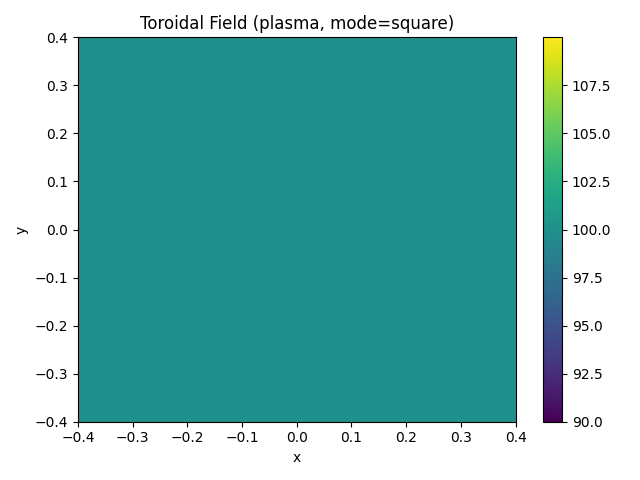

Values plotted in this chart, from the file beside it:
9.999886e+01, 9.999886e+01, 9.999886e+01, 9.999886e+01, 9.999886e+01, 9.999886e+01, 9.999886e+01, 9.999886e+01, 9.999886e+01, 9.999886e+01, 9.999886e+01, 9.999886e+01, 9.999886e+01, 9.999886e+01, 9.999886e+01, 9.999886e+01, 9.999886e+01, 9.999886e+01, 9.999886e+01, 9.999886e+01, 9.999886e+01, 9.999886e+01, 9.999886e+01, 9.999886e+01
9.999886e+01, 9.999886e+01, 9.999886e+01, 9.999886e+01, 9.999886e+01, 9.999886e+01, 9.999886e+01, 9.999886e+01, 9.999886e+01, 9.999886e+01, 9.999886e+01, 9.999886e+01, 9.999886e+01, 9.999886e+01, 9.999886e+01, 9.999886e+01, 9.999886e+01, 9.999886e+01, 9.999886e+01, 9.999886e+01, 9.999886e+01, 9.999886e+01, 9.999886e+01, 9.999886e+01
9.999886e+01, 9.999886e+01, 9.999886e+01, 9.999886e+01, 9.999886e+01, 9.999886e+01, 9.999886e+01, 9.999886e+01, 9.999886e+01, 9.999886e+01, 9.999886e+01, 9.999886e+01, 9.999886e+01, 9.999886e+01, 9.999886e+01, 9.999886e+01, 9.999886e+01, 9.999886e+01, 9.999886e+01, 9.999886e+01, 9.999886e+01, 9.999886e+01, 9.999886e+01, 9.999886e+01
9.999886e+01, 9.999886e+01, 9.999886e+01, 9.999886e+01, 9.999886e+01, 9.999886e+01, 9.999886e+01, 9.999886e+01, 9.999886e+01, 9.999886e+01, 9.999886e+01, 9.999886e+01, 9.999886e+01, 9.999886e+01, 9.999886e+01, 9.999886e+01, 9.999886e+01, 9.999886e+01, 9.999886e+01, 9.999886e+01, 9.999886e+01, 9.999886e+01, 9.999886e+01, 9.999886e+01
9.999886e+01, 9.999886e+01, 9.999886e+01, 9.999886e+01, 9.999886e+01, 9.999886e+01, 9.999886e+01, 9.999886e+01, 9.999886e+01, 9.999886e+01, 9.999886e+01, 9.999886e+01, 9.999886e+01, 9.999886e+01, 9.999886e+01, 9.999886e+01, 9.999886e+01, 9.999886e+01, 9.999886e+01, 9.999886e+01, 9.999886e+01, 9.999886e+01, 9.999886e+01, 9.999886e+01
9.999886e+01, 9.999886e+01, 9.999886e+01, 9.999886e+01, 9.999886e+01, 9.999886e+01, 9.999886e+01, 9.999886e+01, 9.999886e+01, 9.999886e+01, 9.999886e+01, 9.999886e+01, 9.999886e+01, 9.999886e+01, 9.999886e+01, 9.999886e+01, 9.999886e+01, 9.999886e+01, 9.999886e+01, 9.999886e+01, 9.999886e+01, 9.999886e+01, 9.999886e+01, 9.999886e+01
9.999886e+01, 9.999886e+01, 9.999886e+01, 9.999886e+01, 9.999886e+01, 9.999886e+01, 9.999886e+01, 9.999886e+01, 9.999886e+01, 9.999886e+01, 9.999886e+01, 9.999886e+01, 9.999886e+01, 9.999886e+01, 9.999886e+01, 9.999886e+01, 9.999886e+01, 9.999886e+01, 9.999886e+01, 9.999886e+01, 9.999886e+01, 9.999886e+01, 9.999886e+01, 9.999886e+01
9.999886e+01, 9.999886e+01, 9.999886e+01, 9.999886e+01, 9.999886e+01, 9.999886e+01, 9.999886e+01, 9.999886e+01, 9.999886e+01, 9.999886e+01, 9.999886e+01, 9.999886e+01, 9.999886e+01, 9.999886e+01, 9.999886e+01, 9.999886e+01, 9.999886e+01, 9.999886e+01, 9.999886e+01, 9.999886e+01, 9.999886e+01, 9.999886e+01, 9.999886e+01, 9.999886e+01
9.999886e+01, 9.999886e+01, 9.999886e+01, 9.999886e+01, 9.999886e+01, 9.999886e+01, 9.999886e+01, 9.999886e+01, 9.999886e+01, 9.999886e+01, 9.999886e+01, 9.999886e+01, 9.999886e+01, 9.999886e+01, 9.999886e+01, 9.999886e+01, 9.999886e+01, 9.999886e+01, 9.999886e+01, 9.999886e+01, 9.999886e+01, 9.999886e+01, 9.999886e+01, 9.999886e+01
9.999886e+01, 9.999886e+01, 9.999886e+01, 9.999886e+01, 9.999886e+01, 9.999886e+01, 9.999886e+01, 9.999886e+01, 9.999886e+01, 9.999886e+01, 9.999886e+01, 9.999886e+01, 9.999886e+01, 9.999886e+01, 9.999886e+01, 9.999886e+01, 9.999886e+01, 9.999886e+01, 9.999886e+01, 9.999886e+01, 9.999886e+01, 9.999886e+01, 9.999886e+01, 9.999886e+01
9.999886e+01, 9.999886e+01, 9.999886e+01, 9.999886e+01, 9.999886e+01, 9.999886e+01, 9.999886e+01, 9.999886e+01, 9.999886e+01, 9.999886e+01, 9.999886e+01, 9.999886e+01, 9.999886e+01, 9.999886e+01, 9.999886e+01, 9.999886e+01, 9.999886e+01, 9.999886e+01, 9.999886e+01, 9.999886e+01, 9.999886e+01, 9.999886e+01, 9.999886e+01, 9.999886e+01
9.999886e+01, 9.999886e+01, 9.999886e+01, 9.999886e+01, 9.999886e+01, 9.999886e+01, 9.999886e+01, 9.999886e+01, 9.999886e+01, 9.999886e+01, 9.999886e+01, 9.999886e+01, 9.999886e+01, 9.999886e+01, 9.999886e+01, 9.999886e+01, 9.999886e+01, 9.999886e+01, 9.999886e+01, 9.999886e+01, 9.999886e+01, 9.999886e+01, 9.999886e+01, 9.999886e+01
9.999886e+01, 9.999886e+01, 9.999886e+01, 9.999886e+01, 9.999886e+01, 9.999886e+01, 9.999886e+01, 9.999886e+01, 9.999886e+01, 9.999886e+01, 9.999886e+01, 9.999886e+01, 9.999886e+01, 9.999886e+01, 9.999886e+01, 9.999886e+01, 9.999886e+01, 9.999886e+01, 9.999886e+01, 9.999886e+01, 9.999886e+01, 9.999886e+01, 9.999886e+01, 9.999886e+01
9.999886e+01, 9.999886e+01, 9.999886e+01, 9.999886e+01, 9.999886e+01, 9.999886e+01, 9.999886e+01, 9.999886e+01, 9.999886e+01, 9.999886e+01, 9.999886e+01, 9.999886e+01, 9.999886e+01, 9.999886e+01, 9.999886e+01, 9.999886e+01, 9.999886e+01, 9.999886e+01, 9.999886e+01, 9.999886e+01, 9.999886e+01, 9.999886e+01, 9.999886e+01, 9.999886e+01
9.999886e+01, 9.999886e+01, 9.999886e+01, 9.999886e+01, 9.999886e+01, 9.999886e+01, 9.999886e+01, 9.999886e+01, 9.999886e+01, 9.999886e+01, 9.999886e+01, 9.999886e+01, 9.999886e+01, 9.999886e+01, 9.999886e+01, 9.999886e+01, 9.999886e+01, 9.999886e+01, 9.999886e+01, 9.999886e+01, 9.999886e+01, 9.999886e+01, 9.999886e+01, 9.999886e+01
9.999886e+01, 9.999886e+01, 9.999886e+01, 9.999886e+01, 9.999886e+01, 9.999886e+01, 9.999886e+01, 9.999886e+01, 9.999886e+01, 9.999886e+01, 9.999886e+01, 9.999886e+01, 9.999886e+01, 9.999886e+01, 9.999886e+01, 9.999886e+01, 9.999886e+01, 9.999886e+01, 9.999886e+01, 9.999886e+01, 9.999886e+01, 9.999886e+01, 9.999886e+01, 9.999886e+01
9.999886e+01, 9.999886e+01, 9.999886e+01, 9.999886e+01, 9.999886e+01, 9.999886e+01, 9.999886e+01, 9.999886e+01, 9.999886e+01, 9.999886e+01, 9.999886e+01, 9.999886e+01, 9.999886e+01, 9.999886e+01, 9.999886e+01, 9.999886e+01, 9.999886e+01, 9.999886e+01, 9.999886e+01, 9.999886e+01, 9.999886e+01, 9.999886e+01, 9.999886e+01, 9.999886e+01
9.999886e+01, 9.999886e+01, 9.999886e+01, 9.999886e+01, 9.999886e+01, 9.999886e+01, 9.999886e+01, 9.999886e+01, 9.999886e+01, 9.999886e+01, 9.999886e+01, 9.999886e+01, 9.999886e+01, 9.999886e+01, 9.999886e+01, 9.999886e+01, 9.999886e+01, 9.999886e+01, 9.999886e+01, 9.999886e+01, 9.999886e+01, 9.999886e+01, 9.999886e+01, 9.999886e+01
9.999886e+01, 9.999886e+01, 9.999886e+01, 9.999886e+01, 9.999886e+01, 9.999886e+01, 9.999886e+01, 9.999886e+01, 9.999886e+01, 9.999886e+01, 9.999886e+01, 9.999886e+01, 9.999886e+01, 9.999886e+01, 9.999886e+01, 9.999886e+01, 9.999886e+01, 9.999886e+01, 9.999886e+01, 9.999886e+01, 9.999886e+01, 9.999886e+01, 9.999886e+01, 9.999886e+01
9.999886e+01, 9.999886e+01, 9.999886e+01, 9.999886e+01, 9.999886e+01, 9.999886e+01, 9.999886e+01, 9.999886e+01, 9.999886e+01, 9.999886e+01, 9.999886e+01, 9.999886e+01, 9.999886e+01, 9.999886e+01, 9.999886e+01, 9.999886e+01, 9.999886e+01, 9.999886e+01, 9.999886e+01, 9.999886e+01, 9.999886e+01, 9.999886e+01, 9.999886e+01, 9.999886e+01
9.999886e+01, 9.999886e+01, 9.999886e+01, 9.999886e+01, 9.999886e+01, 9.999886e+01, 9.999886e+01, 9.999886e+01, 9.999886e+01, 9.999886e+01, 9.999886e+01, 9.999886e+01, 9.999886e+01, 9.999886e+01, 9.999886e+01, 9.999886e+01, 9.999886e+01, 9.999886e+01, 9.999886e+01, 9.999886e+01, 9.999886e+01, 9.999886e+01, 9.999886e+01, 9.999886e+01
9.999886e+01, 9.999886e+01, 9.999886e+01, 9.999886e+01, 9.999886e+01, 9.999886e+01, 9.999886e+01, 9.999886e+01, 9.999886e+01, 9.999886e+01, 9.999886e+01, 9.999886e+01, 9.999886e+01, 9.999886e+01, 9.999886e+01, 9.999886e+01, 9.999886e+01, 9.999886e+01, 9.999886e+01, 9.999886e+01, 9.999886e+01, 9.999886e+01, 9.999886e+01, 9.999886e+01
9.999886e+01, 9.999886e+01, 9.999886e+01, 9.999886e+01, 9.999886e+01, 9.999886e+01, 9.999886e+01, 9.999886e+01, 9.999886e+01, 9.999886e+01, 9.999886e+01, 9.999886e+01, 9.999886e+01, 9.999886e+01, 9.999886e+01, 9.999886e+01, 9.999886e+01, 9.999886e+01, 9.999886e+01, 9.999886e+01, 9.999886e+01, 9.999886e+01, 9.999886e+01, 9.999886e+01
9.999886e+01, 9.999886e+01, 9.999886e+01, 9.999886e+01, 9.999886e+01, 9.999886e+01, 9.999886e+01, 9.999886e+01, 9.999886e+01, 9.999886e+01, 9.999886e+01, 9.999886e+01, 9.999886e+01, 9.999886e+01, 9.999886e+01, 9.999886e+01, 9.999886e+01, 9.999886e+01, 9.999886e+01, 9.999886e+01, 9.999886e+01, 9.999886e+01, 9.999886e+01, 9.999886e+01
9.999886e+01, 9.999886e+01, 9.999886e+01, 9.999886e+01, 9.999886e+01, 9.999886e+01, 9.999886e+01, 9.999886e+01, 9.999886e+01, 9.999886e+01, 9.999886e+01, 9.999886e+01, 9.999886e+01, 9.999886e+01, 9.999886e+01, 9.999886e+01, 9.999886e+01, 9.999886e+01, 9.999886e+01, 9.999886e+01, 9.999886e+01, 9.999886e+01, 9.999886e+01, 9.999886e+01
9.999886e+01, 9.999886e+01, 9.999886e+01, 9.999886e+01, 9.999886e+01, 9.999886e+01, 9.999886e+01, 9.999886e+01, 9.999886e+01, 9.999886e+01, 9.999886e+01, 9.999886e+01, 9.999886e+01, 9.999886e+01, 9.999886e+01, 9.999886e+01, 9.999886e+01, 9.999886e+01, 9.999886e+01, 9.999886e+01, 9.999886e+01, 9.999886e+01, 9.999886e+01, 9.999886e+01
9.999886e+01, 9.999886e+01, 9.999886e+01, 9.999886e+01, 9.999886e+01, 9.999886e+01, 9.999886e+01, 9.999886e+01, 9.999886e+01, 9.999886e+01, 9.999886e+01, 9.999886e+01, 9.999886e+01, 9.999886e+01, 9.999886e+01, 9.999886e+01, 9.999886e+01, 9.999886e+01, 9.999886e+01, 9.999886e+01, 9.999886e+01, 9.999886e+01, 9.999886e+01, 9.999886e+01
9.999886e+01, 9.999886e+01, 9.999886e+01, 9.999886e+01, 9.999886e+01, 9.999886e+01, 9.999886e+01, 9.999886e+01, 9.999886e+01, 9.999886e+01, 9.999886e+01, 9.999886e+01, 9.999886e+01, 9.999886e+01, 9.999886e+01, 9.999886e+01, 9.999886e+01, 9.999886e+01, 9.999886e+01, 9.999886e+01, 9.999886e+01, 9.999886e+01, 9.999886e+01, 9.999886e+01
9.999886e+01, 9.999886e+01, 9.999886e+01, 9.999886e+01, 9.999886e+01, 9.999886e+01, 9.999886e+01, 9.999886e+01, 9.999886e+01, 9.999886e+01, 9.999886e+01, 9.999886e+01, 9.999886e+01, 9.999886e+01, 9.999886e+01, 9.999886e+01, 9.999886e+01, 9.999886e+01, 9.999886e+01, 9.999886e+01, 9.999886e+01, 9.999886e+01, 9.999886e+01, 9.999886e+01
9.999886e+01, 9.999886e+01, 9.999886e+01, 9.999886e+01, 9.999886e+01, 9.999886e+01, 9.999886e+01, 9.999886e+01, 9.999886e+01, 9.999886e+01, 9.999886e+01, 9.999886e+01, 9.999886e+01, 9.999886e+01, 9.999886e+01, 9.999886e+01, 9.999886e+01, 9.999886e+01, 9.999886e+01, 9.999886e+01, 9.999886e+01, 9.999886e+01, 9.999886e+01, 9.999886e+01
9.999886e+01, 9.999886e+01, 9.999886e+01, 9.999886e+01, 9.999886e+01, 9.999886e+01, 9.999886e+01, 9.999886e+01, 9.999886e+01, 9.999886e+01, 9.999886e+01, 9.999886e+01, 9.999886e+01, 9.999886e+01, 9.999886e+01, 9.999886e+01, 9.999886e+01, 9.999886e+01, 9.999886e+01, 9.999886e+01, 9.999886e+01, 9.999886e+01, 9.999886e+01, 9.999886e+01
9.999886e+01, 9.999886e+01, 9.999886e+01, 9.999886e+01, 9.999886e+01, 9.999886e+01, 9.999886e+01, 9.999886e+01, 9.999886e+01, 9.999886e+01, 9.999886e+01, 9.999886e+01, 9.999886e+01, 9.999886e+01, 9.999886e+01, 9.999886e+01, 9.999886e+01, 9.999886e+01, 9.999886e+01, 9.999886e+01, 9.999886e+01, 9.999886e+01, 9.999886e+01, 9.999886e+01
9.999886e+01, 9.999886e+01, 9.999886e+01, 9.999886e+01, 9.999886e+01, 9.999886e+01, 9.999886e+01, 9.999886e+01, 9.999886e+01, 9.999886e+01, 9.999886e+01, 9.999886e+01, 9.999886e+01, 9.999886e+01, 9.999886e+01, 9.999886e+01, 9.999886e+01, 9.999886e+01, 9.999886e+01, 9.999886e+01, 9.999886e+01, 9.999886e+01, 9.999886e+01, 9.999886e+01
9.999886e+01, 9.999886e+01, 9.999886e+01, 9.999886e+01, 9.999886e+01, 9.999886e+01, 9.999886e+01, 9.999886e+01, 9.999886e+01, 9.999886e+01, 9.999886e+01, 9.999886e+01, 9.999886e+01, 9.999886e+01, 9.999886e+01, 9.999886e+01, 9.999886e+01, 9.999886e+01, 9.999886e+01, 9.999886e+01, 9.999886e+01, 9.999886e+01, 9.999886e+01, 9.999886e+01
9.999886e+01, 9.999886e+01, 9.999886e+01, 9.999886e+01, 9.999886e+01, 9.999886e+01, 9.999886e+01, 9.999886e+01, 9.999886e+01, 9.999886e+01, 9.999886e+01, 9.999886e+01, 9.999886e+01, 9.999886e+01, 9.999886e+01, 9.999886e+01, 9.999886e+01, 9.999886e+01, 9.999886e+01, 9.999886e+01, 9.999886e+01, 9.999886e+01, 9.999886e+01, 9.999886e+01
9.999886e+01, 9.999886e+01, 9.999886e+01, 9.999886e+01, 9.999886e+01, 9.999886e+01, 9.999886e+01, 9.999886e+01, 9.999886e+01, 9.999886e+01, 9.999886e+01, 9.999886e+01, 9.999886e+01, 9.999886e+01, 9.999886e+01, 9.999886e+01, 9.999886e+01, 9.999886e+01, 9.999886e+01, 9.999886e+01, 9.999886e+01, 9.999886e+01, 9.999886e+01, 9.999886e+01
9.999886e+01, 9.999886e+01, 9.999886e+01, 9.999886e+01, 9.999886e+01, 9.999886e+01, 9.999886e+01, 9.999886e+01, 9.999886e+01, 9.999886e+01, 9.999886e+01, 9.999886e+01, 9.999886e+01, 9.999886e+01, 9.999886e+01, 9.999886e+01, 9.999886e+01, 9.999886e+01, 9.999886e+01, 9.999886e+01, 9.999886e+01, 9.999886e+01, 9.999886e+01, 9.999886e+01
9.999886e+01, 9.999886e+01, 9.999886e+01, 9.999886e+01, 9.999886e+01, 9.999886e+01, 9.999886e+01, 9.999886e+01, 9.999886e+01, 9.999886e+01, 9.999886e+01, 9.999886e+01, 9.999886e+01, 9.999886e+01, 9.999886e+01, 9.999886e+01, 9.999886e+01, 9.999886e+01, 9.999886e+01, 9.999886e+01, 9.999886e+01, 9.999886e+01, 9.999886e+01, 9.999886e+01
9.999886e+01, 9.999886e+01, 9.999886e+01, 9.999886e+01, 9.999886e+01, 9.999886e+01, 9.999886e+01, 9.999886e+01, 9.999886e+01, 9.999886e+01, 9.999886e+01, 9.999886e+01, 9.999886e+01, 9.999886e+01, 9.999886e+01, 9.999886e+01, 9.999886e+01, 9.999886e+01, 9.999886e+01, 9.999886e+01, 9.999886e+01, 9.999886e+01, 9.999886e+01, 9.999886e+01
9.999886e+01, 9.999886e+01, 9.999886e+01, 9.999886e+01, 9.999886e+01, 9.999886e+01, 9.999886e+01, 9.999886e+01, 9.999886e+01, 9.999886e+01, 9.999886e+01, 9.999886e+01, 9.999886e+01, 9.999886e+01, 9.999886e+01, 9.999886e+01, 9.999886e+01, 9.999886e+01, 9.999886e+01, 9.999886e+01, 9.999886e+01, 9.999886e+01, 9.999886e+01, 9.999886e+01
9.999886e+01, 9.999886e+01, 9.999886e+01, 9.999886e+01, 9.999886e+01, 9.999886e+01, 9.999886e+01, 9.999886e+01, 9.999886e+01, 9.999886e+01, 9.999886e+01, 9.999886e+01, 9.999886e+01, 9.999886e+01, 9.999886e+01, 9.999886e+01, 9.999886e+01, 9.999886e+01, 9.999886e+01, 9.999886e+01, 9.999886e+01, 9.999886e+01, 9.999886e+01, 9.999886e+01
9.999886e+01, 9.999886e+01, 9.999886e+01, 9.999886e+01, 9.999886e+01, 9.999886e+01, 9.999886e+01, 9.999886e+01, 9.999886e+01, 9.999886e+01, 9.999886e+01, 9.999886e+01, 9.999886e+01, 9.999886e+01, 9.999886e+01, 9.999886e+01, 9.999886e+01, 9.999886e+01, 9.999886e+01, 9.999886e+01, 9.999886e+01, 9.999886e+01, 9.999886e+01, 9.999886e+01
9.999886e+01, 9.999886e+01, 9.999886e+01, 9.999886e+01, 9.999886e+01, 9.999886e+01, 9.999886e+01, 9.999886e+01, 9.999886e+01, 9.999886e+01, 9.999886e+01, 9.999886e+01, 9.999886e+01, 9.999886e+01, 9.999886e+01, 9.999886e+01, 9.999886e+01, 9.999886e+01, 9.999886e+01, 9.999886e+01, 9.999886e+01, 9.999886e+01, 9.999886e+01, 9.999886e+01
9.999886e+01, 9.999886e+01, 9.999886e+01, 9.999886e+01, 9.999886e+01, 9.999886e+01, 9.999886e+01, 9.999886e+01, 9.999886e+01, 9.999886e+01, 9.999886e+01, 9.999886e+01, 9.999886e+01, 9.999886e+01, 9.999886e+01, 9.999886e+01, 9.999886e+01, 9.999886e+01, 9.999886e+01, 9.999886e+01, 9.999886e+01, 9.999886e+01, 9.999886e+01, 9.999886e+01
9.999886e+01, 9.999886e+01, 9.999886e+01, 9.999886e+01, 9.999886e+01, 9.999886e+01, 9.999886e+01, 9.999886e+01, 9.999886e+01, 9.999886e+01, 9.999886e+01, 9.999886e+01, 9.999886e+01, 9.999886e+01, 9.999886e+01, 9.999886e+01, 9.999886e+01, 9.999886e+01, 9.999886e+01, 9.999886e+01, 9.999886e+01, 9.999886e+01, 9.999886e+01, 9.999886e+01
9.999886e+01, 9.999886e+01, 9.999886e+01, 9.999886e+01, 9.999886e+01, 9.999886e+01, 9.999886e+01, 9.999886e+01, 9.999886e+01, 9.999886e+01, 9.999886e+01, 9.999886e+01, 9.999886e+01, 9.999886e+01, 9.999886e+01, 9.999886e+01, 9.999886e+01, 9.999886e+01, 9.999886e+01, 9.999886e+01, 9.999886e+01, 9.999886e+01, 9.999886e+01, 9.999886e+01
9.999886e+01, 9.999886e+01, 9.999886e+01, 9.999886e+01, 9.999886e+01, 9.999886e+01, 9.999886e+01, 9.999886e+01, 9.999886e+01, 9.999886e+01, 9.999886e+01, 9.999886e+01, 9.999886e+01, 9.999886e+01, 9.999886e+01, 9.999886e+01, 9.999886e+01, 9.999886e+01, 9.999886e+01, 9.999886e+01, 9.999886e+01, 9.999886e+01, 9.999886e+01, 9.999886e+01
9.999886e+01, 9.999886e+01, 9.999886e+01, 9.999886e+01, 9.999886e+01, 9.999886e+01, 9.999886e+01, 9.999886e+01, 9.999886e+01, 9.999886e+01, 9.999886e+01, 9.999886e+01, 9.999886e+01, 9.999886e+01, 9.999886e+01, 9.999886e+01, 9.999886e+01, 9.999886e+01, 9.999886e+01, 9.999886e+01, 9.999886e+01, 9.999886e+01, 9.999886e+01, 9.999886e+01
9.999886e+01, 9.999886e+01, 9.999886e+01, 9.999886e+01, 9.999886e+01, 9.999886e+01, 9.999886e+01, 9.999886e+01, 9.999886e+01, 9.999886e+01, 9.999886e+01, 9.999886e+01, 9.999886e+01, 9.999886e+01, 9.999886e+01, 9.999886e+01, 9.999886e+01, 9.999886e+01, 9.999886e+01, 9.999886e+01, 9.999886e+01, 9.999886e+01, 9.999886e+01, 9.999886e+01
9.999886e+01, 9.999886e+01, 9.999886e+01, 9.999886e+01, 9.999886e+01, 9.999886e+01, 9.999886e+01, 9.999886e+01, 9.999886e+01, 9.999886e+01, 9.999886e+01, 9.999886e+01, 9.999886e+01, 9.999886e+01, 9.999886e+01, 9.999886e+01, 9.999886e+01, 9.999886e+01, 9.999886e+01, 9.999886e+01, 9.999886e+01, 9.999886e+01, 9.999886e+01, 9.999886e+01
